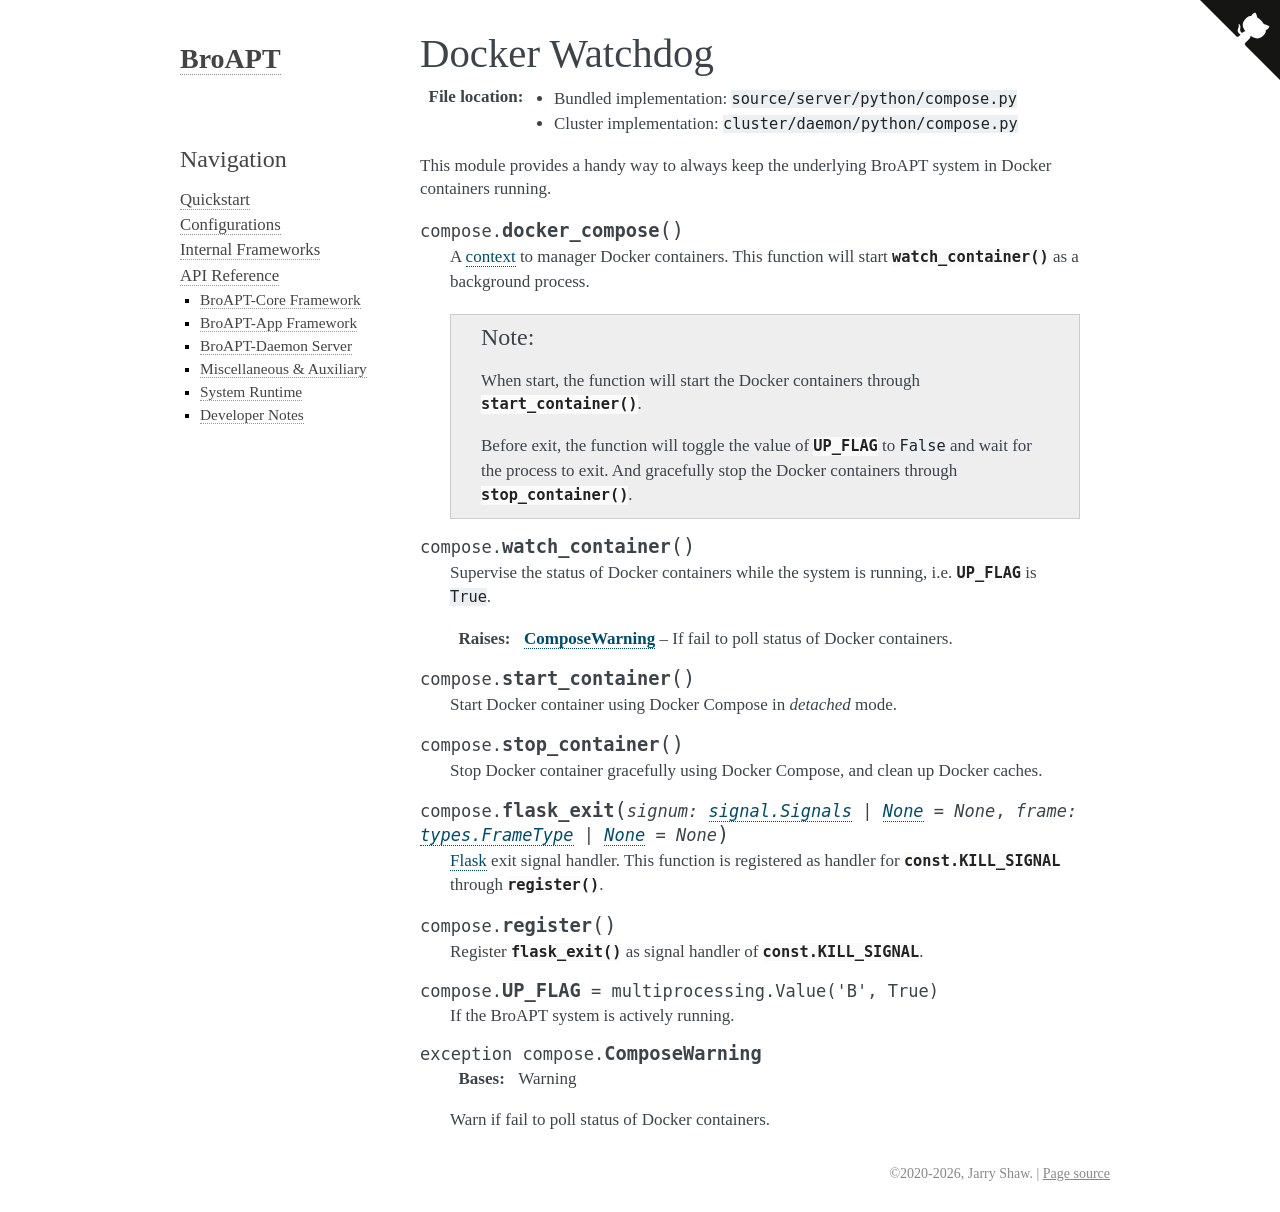

repository: JarryShaw/broapt · page: api.daemon.python.compose.html · generator: sphinx

---------------
Docker Watchdog
---------------

:File location:

   * Bundled implementation: ``source/server/python/compose.py``
   * Cluster implementation: ``cluster/daemon/python/compose.py``

This module provides a handy way to always keep the underlying
BroAPT system in Docker containers running.

.. function:: compose.docker_compose()

   A `context`_ to manager Docker containers. This function will start
   :func:`~compose.watch_container` as a background process.

   .. note::

      When start, the function will start the Docker containers through
      :func:`~compose.start_container`.

      Before exit, the function will toggle the value of
      :data:`~compose.UP_FLAG` to ``False`` and wait for the process
      to exit. And gracefully stop the Docker containers through
      :func:`~compose.stop_container`.

   .. _context: https://docs.python.org/3/library/contextlib.html#contextlib.contextmanager

.. function:: compose.watch_container()

   Supervise the status of Docker containers while the system is running,
   i.e. :data:`~compose.UP_FLAG` is ``True``.

   :raises ComposeWarning: If fail to poll status of Docker containers.

.. function:: compose.start_container()

   Start Docker container using Docker Compose in *detached* mode.

.. function:: compose.stop_container()

   Stop Docker container gracefully using Docker Compose, and clean up
   Docker caches.

.. function:: compose.flask_exit(signum: Optional[signal.Signals] = None, frame: Optional[types.FrameType] = None)

   `Flask`_ exit signal handler. This function is registered as handler
   for :data:`const.KILL_SIGNAL` through :func:`~compose.register`.

   .. _Flask: https://flask.palletsprojects.com

.. function:: compose.register()

   Register :func:`~compose.flask_exit` as signal handler of
   :data:`const.KILL_SIGNAL`.

.. data:: compose.UP_FLAG
   :value: multiprocessing.Value('B', True)

   If the BroAPT system is actively running.

.. exception:: compose.ComposeWarning

   :bases: Warning

   Warn if fail to poll status of Docker containers.
